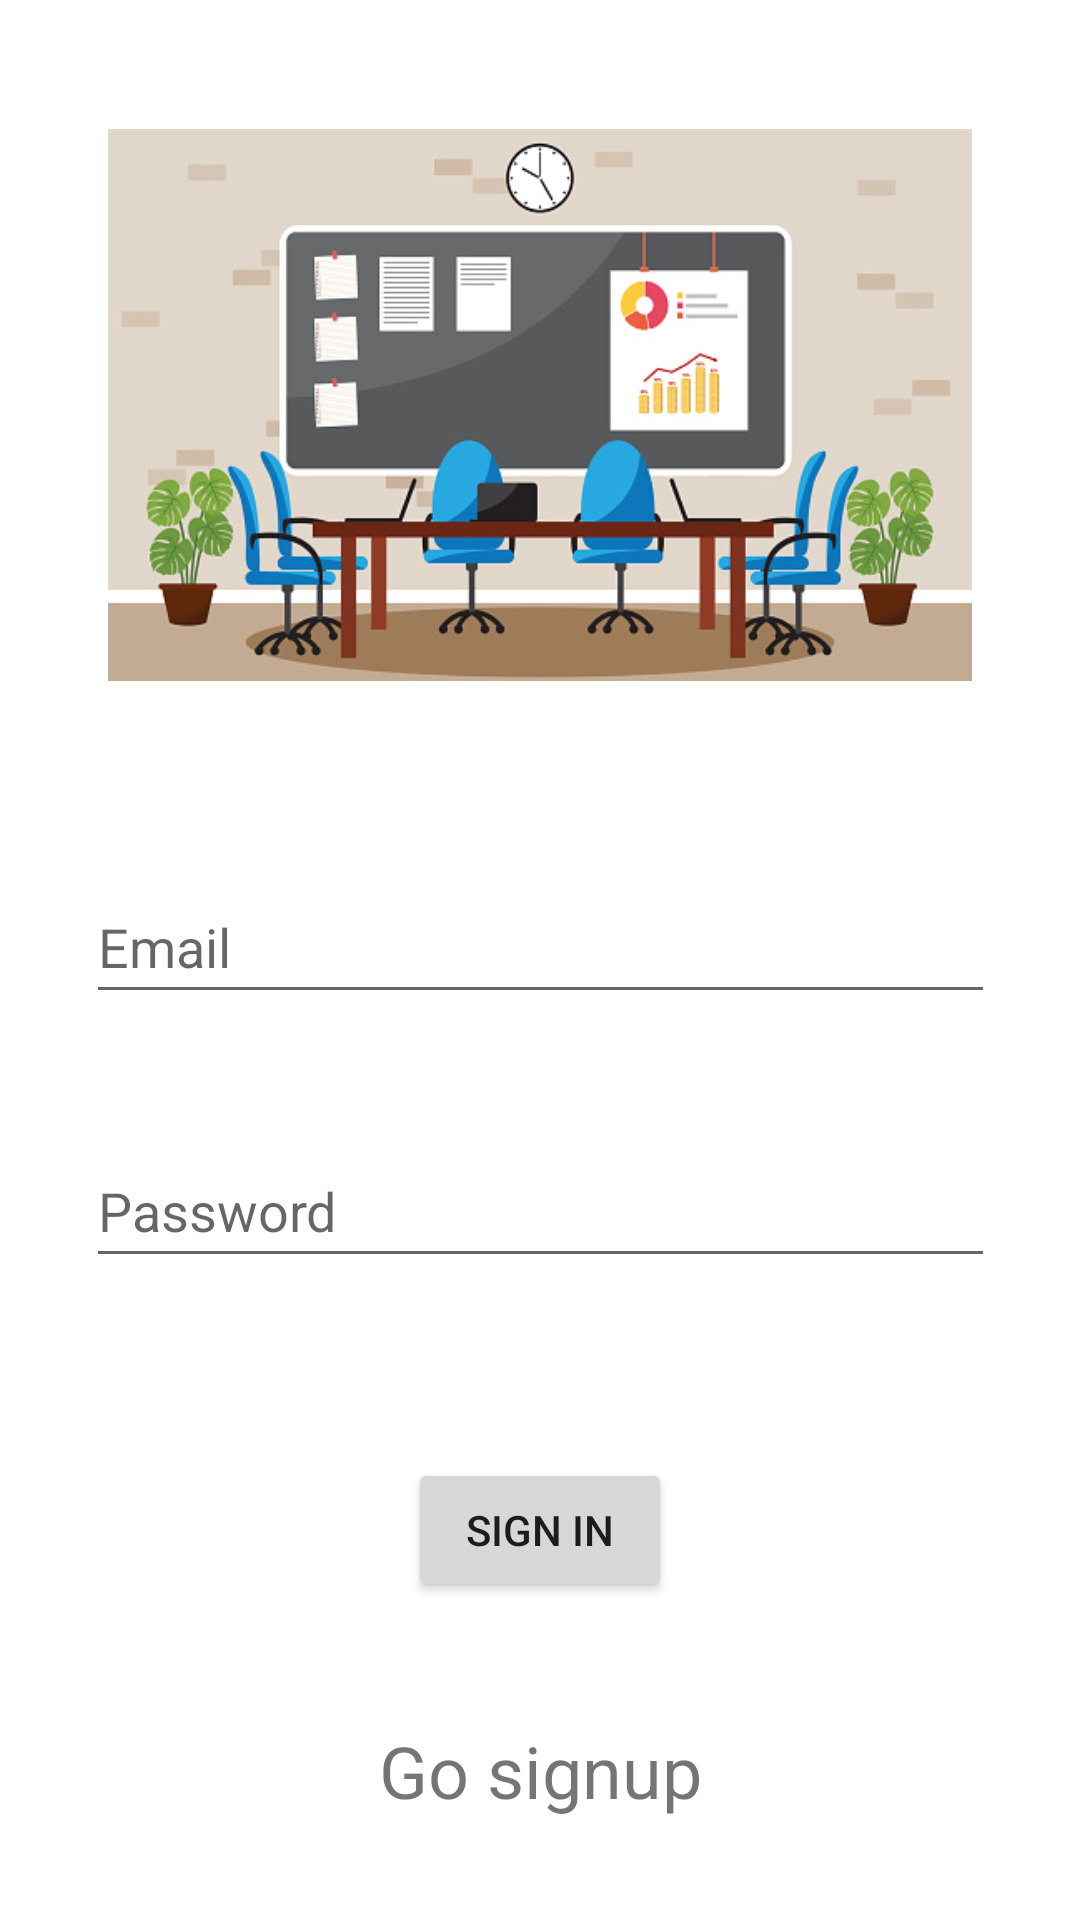

Reconstruct the res/layout file that produces this screen, plus the resources it refers to.
<!-- AndroidManifest.xml: application theme Theme.CommunityD1 -->
<!-- res/layout/activity_login.xml -->
<?xml version="1.0" encoding="utf-8"?>
<androidx.constraintlayout.widget.ConstraintLayout xmlns:android="http://schemas.android.com/apk/res/android"
    xmlns:app="http://schemas.android.com/apk/res-auto"
    xmlns:tools="http://schemas.android.com/tools"

    android:layout_width="match_parent"
    android:layout_height="match_parent"
    tools:context=".Login">

    <ImageView
        android:id="@+id/imageView2"
        android:layout_width="288dp"
        android:layout_height="190dp"
        android:layout_marginTop="40dp"
        app:layout_constraintEnd_toEndOf="parent"
        app:layout_constraintStart_toStartOf="parent"
        app:layout_constraintTop_toTopOf="parent"
        app:srcCompat="@drawable/login_top" />

    <EditText
        android:id="@+id/lmail"
        android:layout_width="303dp"
        android:layout_height="48dp"
        android:layout_marginTop="60dp"
        android:ems="10"
        android:hint="Email"
        android:inputType="textPersonName"
        app:layout_constraintEnd_toEndOf="parent"
        app:layout_constraintStart_toStartOf="parent"
        app:layout_constraintTop_toBottomOf="@id/imageView2" />

    <EditText
        android:id="@+id/lpass"
        android:layout_width="303dp"
        android:layout_height="48dp"
        android:layout_marginTop="40dp"
        android:ems="10"
        android:hint="Password"
        android:inputType="textPassword"
        app:layout_constraintEnd_toEndOf="parent"
        app:layout_constraintStart_toStartOf="parent"
        app:layout_constraintTop_toBottomOf="@+id/lmail" />

    <Button
        android:id="@+id/login"
        android:layout_width="wrap_content"
        android:layout_height="wrap_content"
        android:layout_marginTop="60dp"
        android:text="SIGN IN"
        app:layout_constraintEnd_toEndOf="parent"
        app:layout_constraintStart_toStartOf="parent"
        app:layout_constraintTop_toBottomOf="@+id/lpass" />

    <TextView
        android:id="@+id/go_signup"
        android:layout_width="wrap_content"
        android:layout_height="wrap_content"
        android:layout_marginTop="40dp"
        android:text="Go signup"
        android:textSize="24dp"
        app:layout_constraintEnd_toEndOf="parent"
        app:layout_constraintStart_toStartOf="parent"
        app:layout_constraintTop_toBottomOf="@+id/login" />

    <Button
        android:id="@+id/forgot_password"
        android:layout_width="wrap_content"
        android:layout_height="wrap_content"
        android:layout_marginTop="40dp"
        android:text="Forgot password"
        app:layout_constraintEnd_toEndOf="parent"
        app:layout_constraintHorizontal_bias="0.507"
        app:layout_constraintStart_toStartOf="parent"
        app:layout_constraintTop_toBottomOf="@+id/go_signup" />


</androidx.constraintlayout.widget.ConstraintLayout>
<!-- resources referenced by this layout -->
<resources>
  <!-- drawable login_top: jpg bitmap (drawable, 72615 bytes) -->
  <style name="Theme.CommunityD1" parent="Theme.MaterialComponents.DayNight.DarkActionBar">
          
          <item name="colorPrimary">@color/main</item>
          <item name="colorPrimaryVariant">@color/purple_700</item>
          <item name="colorOnPrimary">@color/white</item>
          
          <item name="colorSecondary">@color/teal_200</item>
          <item name="colorSecondaryVariant">@color/teal_700</item>
          <item name="colorOnSecondary">@color/black</item>
          
          <item name="android:statusBarColor" tools:targetApi="l">?attr/colorPrimaryVariant</item>
          
  
      </style>
  <color name="main">#80DBC7</color>
  <color name="purple_700">#FF3700B3</color>
  <color name="white">#FFFFFFFF</color>
  <color name="teal_200">#FF03DAC5</color>
  <color name="teal_700">#FF018786</color>
  <color name="black">#FF000000</color>
</resources>
